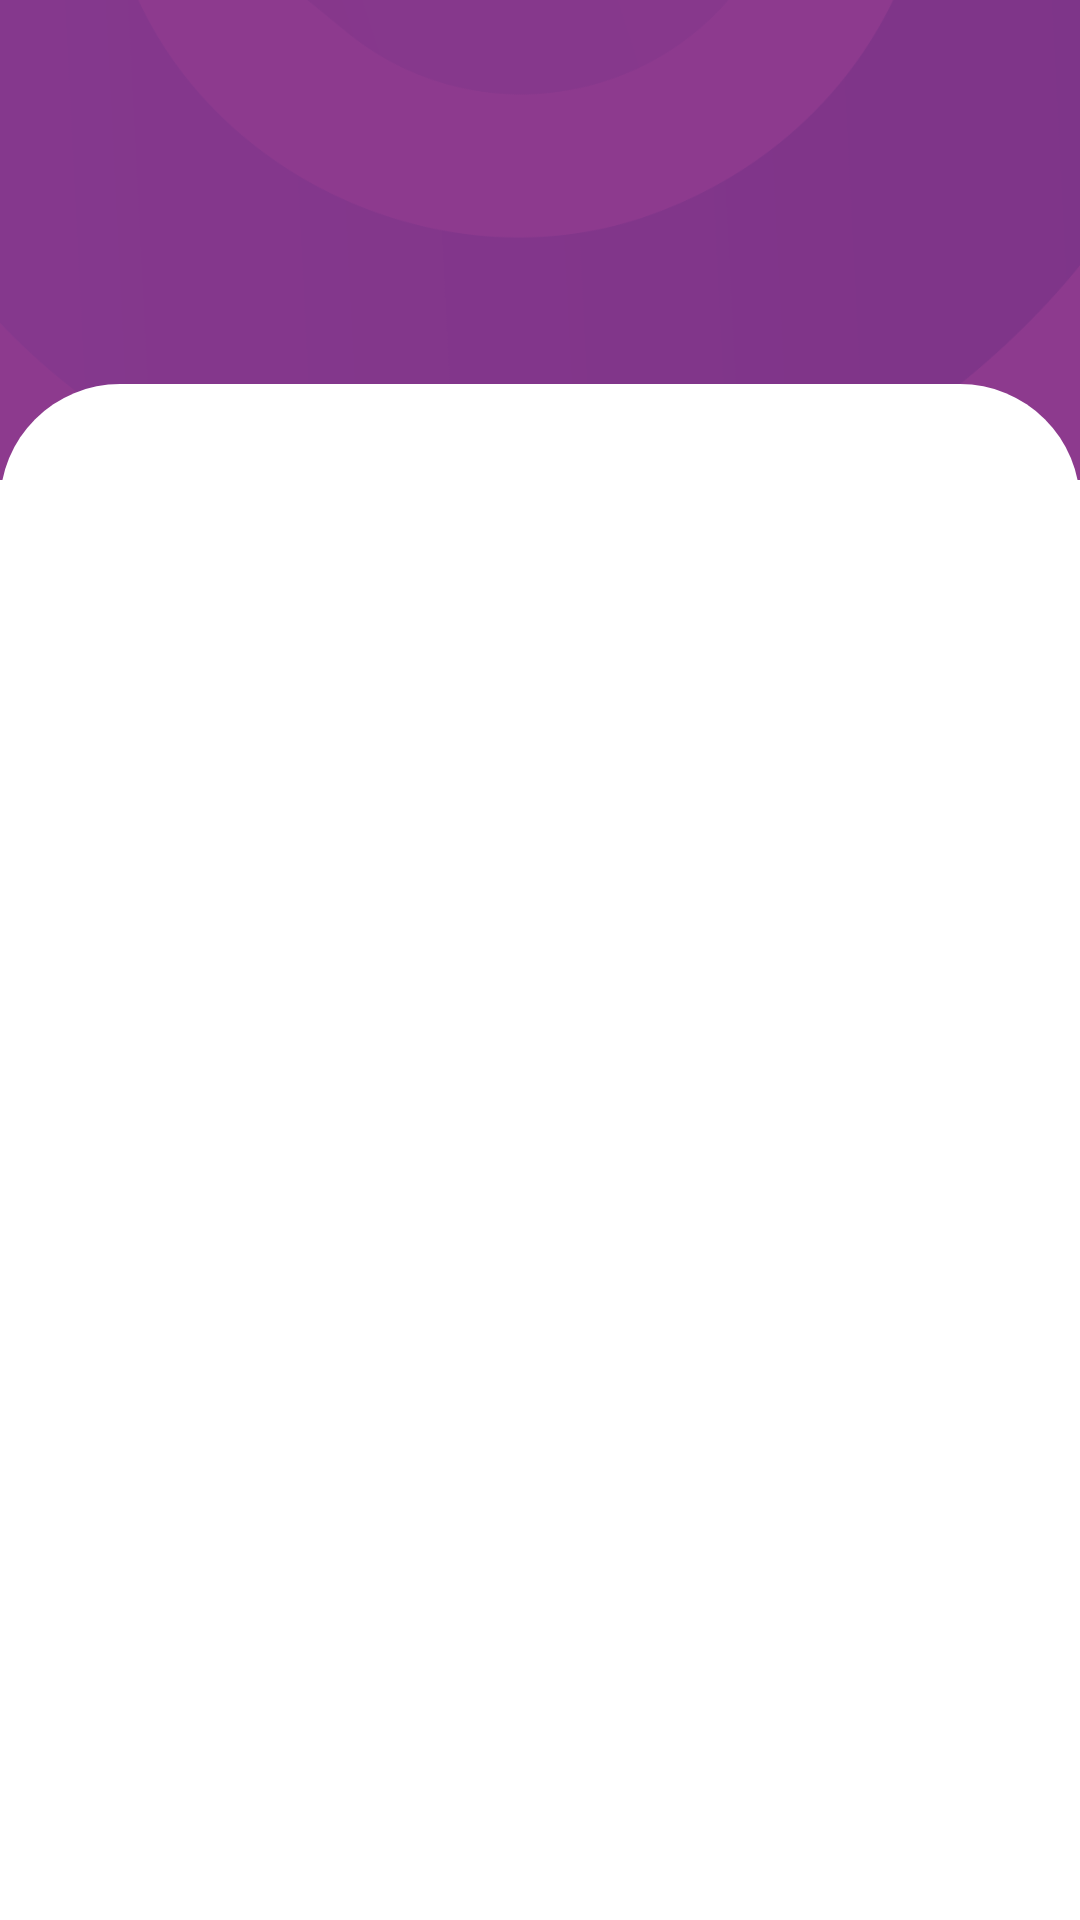

Android layout source for this screen:
<!-- AndroidManifest.xml: application theme Theme.Digital -->
<!-- res/layout/activity_details_articale.xml -->
<?xml version="1.0" encoding="utf-8"?>
<androidx.constraintlayout.widget.ConstraintLayout xmlns:android="http://schemas.android.com/apk/res/android"
xmlns:app="http://schemas.android.com/apk/res-auto"
xmlns:tools="http://schemas.android.com/tools"
android:layout_width="match_parent"
android:layout_height="match_parent"
tools:context=".ui.articles.DetailsArticlesActivity">

<ImageView
    android:id="@+id/img_details_article"
    android:layout_width="match_parent"
    android:layout_height="0dp"
    android:src="@drawable/background_login"
    app:layout_constraintBottom_toBottomOf="parent"
    app:layout_constraintTop_toTopOf="parent"
    app:layout_constraintHeight_percent=".25"
    android:scaleType="centerCrop"
    app:layout_constraintVertical_bias="0"
    />

<androidx.constraintlayout.widget.ConstraintLayout
    android:layout_width="match_parent"
    android:layout_height="0dp"
    app:layout_constraintBottom_toBottomOf="parent"
    app:layout_constraintVertical_bias="1"
    app:layout_constraintEnd_toEndOf="parent"
    app:layout_constraintHeight_percent=".80"

    app:layout_constraintStart_toStartOf="parent"
    app:layout_constraintTop_toTopOf="parent"
    android:background="@drawable/view_login_background"
    >
    <ScrollView
        android:layout_width="match_parent"
        android:layout_height="match_parent"
        android:layout_margin="@dimen/_15sdp"

        >
        <TextView
            android:id="@+id/tv_details"
            android:layout_width="match_parent"
            android:layout_height="match_parent"
            android:textDirection="rtl"

            />
    </ScrollView>


</androidx.constraintlayout.widget.ConstraintLayout>

</androidx.constraintlayout.widget.ConstraintLayout>
<!-- resources referenced by this layout -->
<resources>
  <!-- drawable background_login: png bitmap (drawable, 16809 bytes) -->
  <!-- drawable view_login_background (drawable) -->
  <?xml version="1.0" encoding="utf-8"?>
  <shape xmlns:android="http://schemas.android.com/apk/res/android">
  <solid android:color="@color/white"/>
      <corners android:topLeftRadius="40dp"
          android:topRightRadius="40dp"
          />
  </shape>
  <style name="Theme.Digital" parent="Theme.MaterialComponents.DayNight.NoActionBar">
          
          <item name="colorPrimary">@color/purple_500</item>
          <item name="colorPrimaryVariant">@color/purple_700</item>
          <item name="colorOnPrimary">@color/white</item>
          
          <item name="colorSecondary">@color/teal_200</item>
          <item name="colorSecondaryVariant">@color/teal_700</item>
          <item name="colorOnSecondary">@color/black</item>
          
          <item name="android:statusBarColor" tools:targetApi="l">?attr/colorPrimaryVariant</item>
          <item name="android:forceDarkAllowed" tools:targetApi="q">false</item>
  
          
      </style>
  <color name="white">#FFFFFFFF</color>
  <color name="purple_500">#8d3a8e</color>
  <color name="purple_700">#8d3a8e</color>
  <color name="teal_200">#FF03DAC5</color>
  <color name="teal_700">#FF018786</color>
  <color name="black">#FF000000</color>
</resources>
